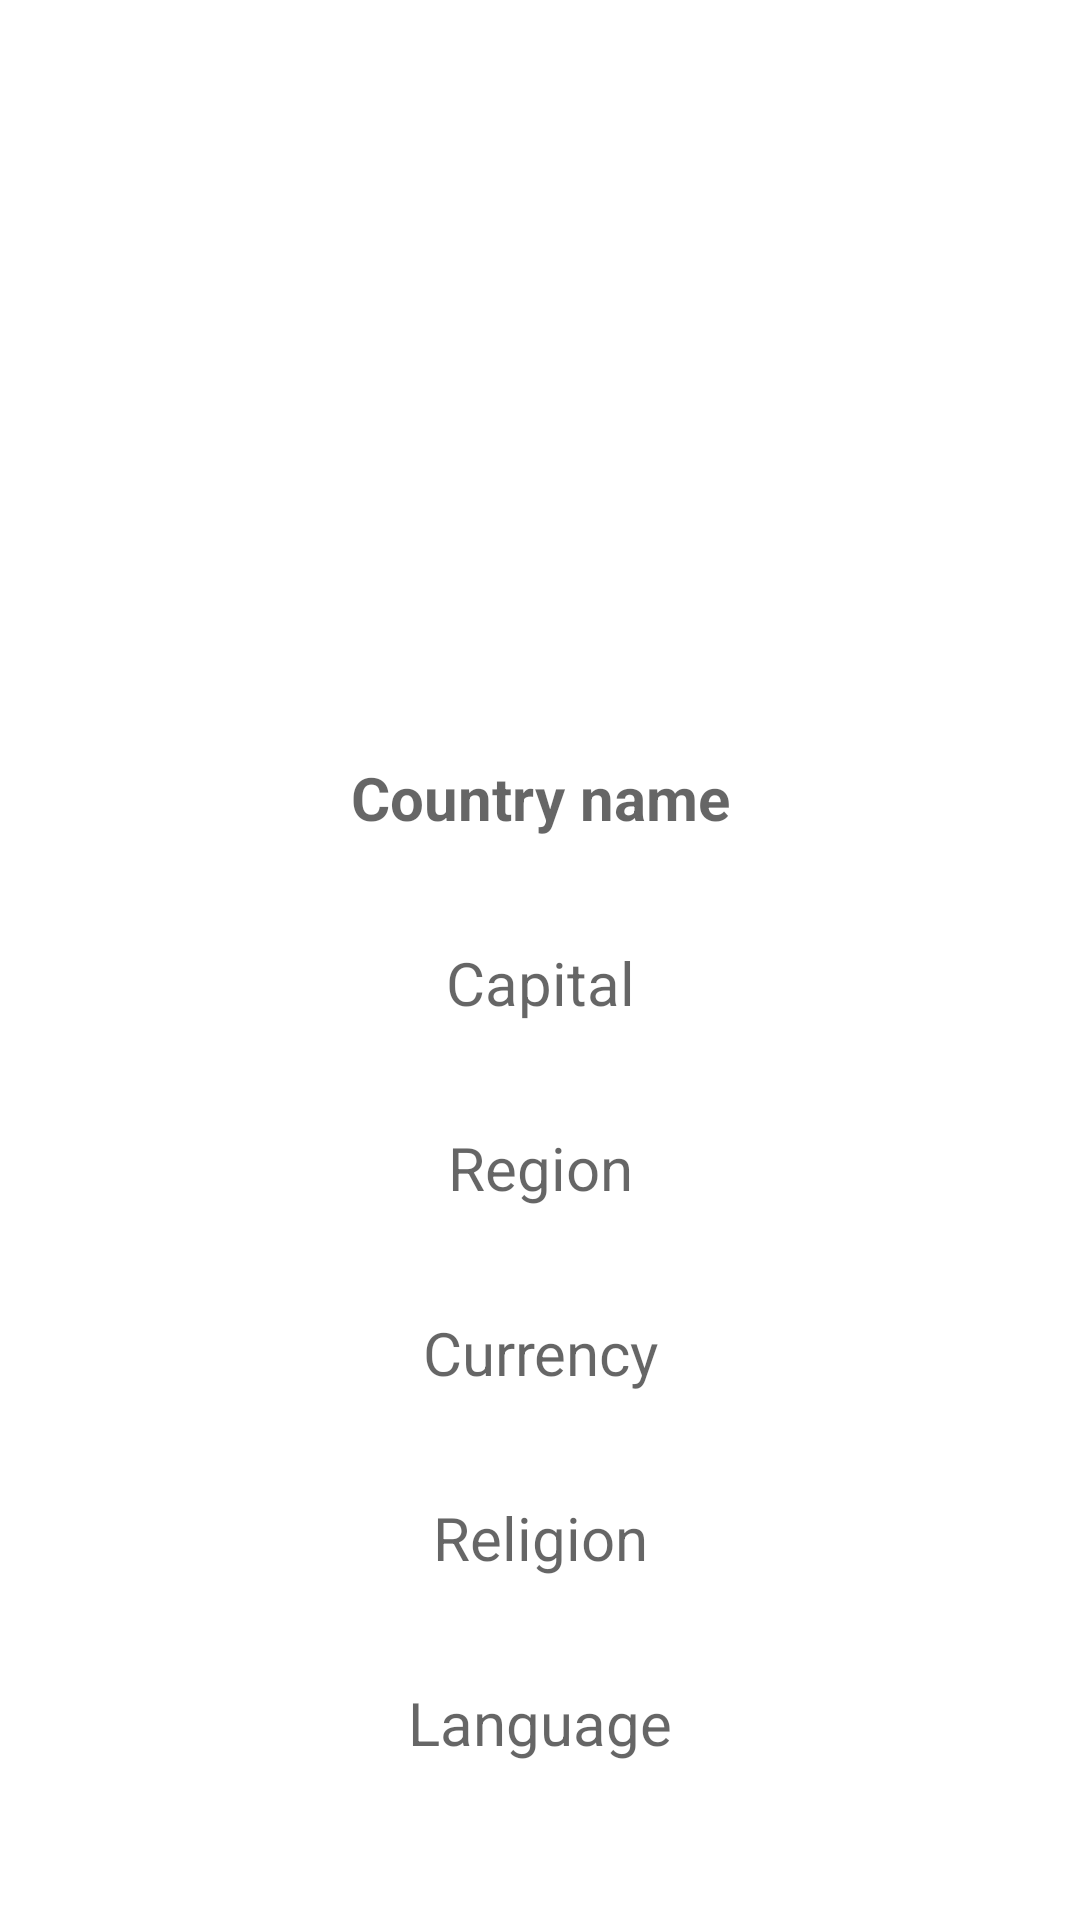

Layout XML and referenced resources for this Android screen:
<!-- AndroidManifest.xml: application theme Theme.WorldApp -->
<!-- res/layout/fragment_details.xml -->
<?xml version="1.0" encoding="utf-8"?>
<layout xmlns:android="http://schemas.android.com/apk/res/android"
    xmlns:tools="http://schemas.android.com/tools">

    <LinearLayout
        android:layout_width="match_parent"
        android:layout_height="match_parent"
        android:orientation="vertical"
        android:padding="5dp"
        tools:context=".presentation.view.DetailsFragment">

        <ImageView
            android:id="@+id/flagImage"
            android:layout_width="match_parent"
            android:layout_height="wrap_content"
            android:layout_weight="4"
            />

        <TextView
            android:id="@+id/countryNameText"
            android:layout_width="match_parent"
            android:layout_height="wrap_content"
            android:hint="Country name"
            android:textColor="@color/black"
            android:textStyle="bold"
            android:textSize="20sp"
            android:layout_weight=".6"
            android:gravity="center"
            />

        <TextView
            android:id="@+id/capitalText"
            android:layout_width="match_parent"
            android:layout_height="wrap_content"
            android:hint="Capital"
            android:textColor="@color/black"
            android:textSize="20sp"
            android:gravity="center"
            android:layout_weight=".6"
            />

        <TextView
            android:id="@+id/regionText"
            android:layout_width="match_parent"
            android:layout_height="wrap_content"
            android:hint="Region"
            android:textColor="@color/black"
            android:textSize="20sp"
            android:layout_weight=".6"
            android:gravity="center"
            />

        <TextView
            android:id="@+id/currencyText"
            android:layout_width="match_parent"
            android:layout_height="wrap_content"
            android:hint="Currency"
            android:textColor="@color/black"
            android:textSize="20sp"
            android:gravity="center"
            android:layout_weight=".6"
            />

        <TextView
            android:id="@+id/religionText"
            android:layout_width="match_parent"
            android:layout_height="wrap_content"
            android:hint="Religion"
            android:textColor="@color/black"
            android:textSize="20sp"
            android:gravity="center"
            android:layout_weight=".6"
            />

        <TextView
            android:id="@+id/languageText"
            android:layout_width="match_parent"
            android:layout_height="wrap_content"
            android:hint="Language"
            android:textColor="@color/black"
            android:textSize="20sp"
            android:gravity="center"
            android:layout_weight=".6"
            android:layout_marginBottom="30dp"
            />
    </LinearLayout>
</layout>
<!-- resources referenced by this layout -->
<resources>
  <style name="Theme.WorldApp" parent="Theme.MaterialComponents.DayNight.DarkActionBar">
          
          <item name="colorPrimary">@color/purple_500</item>
          <item name="colorPrimaryVariant">@color/purple_700</item>
          <item name="colorOnPrimary">@color/white</item>
          
          <item name="colorSecondary">@color/teal_200</item>
          <item name="colorSecondaryVariant">@color/teal_700</item>
          <item name="colorOnSecondary">@color/black</item>
          
          <item name="android:statusBarColor" tools:targetApi="l">?attr/colorPrimaryVariant</item>
          
      </style>
  <!-- not gathered from this repository: default colours our renderer supplied (Android Studio template values) -->
  <color name="purple_500">#FF6200EE</color>
  <color name="purple_700">#FF3700B3</color>
  <color name="teal_200">#FF03DAC5</color>
  <color name="teal_700">#FF018786</color>
  <color name="black">#FF000000</color>
  <color name="white">#FFFFFFFF</color>
</resources>
